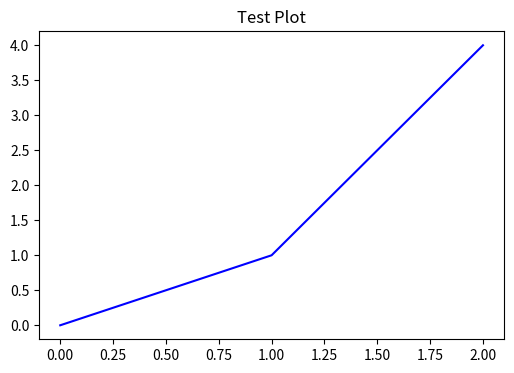

Source code (Python):
"""Quick test to verify setup is working"""

import numpy as np
from scipy.linalg import solve_continuous_lyapunov
import matplotlib.pyplot as plt

def test_numpy():
    """Test NumPy"""
    A = np.array([[1, 2], [3, 4]])
    print(f" NumPy working: Created {A.shape} array")
    return True

def test_scipy():
    """Test SciPy"""
    A = np.array([[-1, 1], [0, -2]])
    Q = np.eye(2)
    P = solve_continuous_lyapunov(A.T, -Q)
    print(f" SciPy working: Solved Lyapunov equation")
    return True

def test_matplotlib():
    """Test Matplotlib"""
    fig, ax = plt.subplots(figsize=(6, 4))
    ax.plot([0, 1, 2], [0, 1, 4], 'b-')
    ax.set_title('Test Plot')
    plt.savefig('test_plot.png', dpi=100)
    plt.close()
    print(f" Matplotlib working: Created test_plot.png")
    return True

if __name__ == '__main__':
    print("\n" + "="*50)
    print("Testing VS Code Setup for Verification Project")
    print("="*50 + "\n")

    try:
        test_numpy()
        test_scipy()
        test_matplotlib()
        print("\n All tests passed! Setup is complete \n")
    except Exception as e:
        print(f"\n Error: {e}\n")
        import traceback
        traceback.print_exc()
